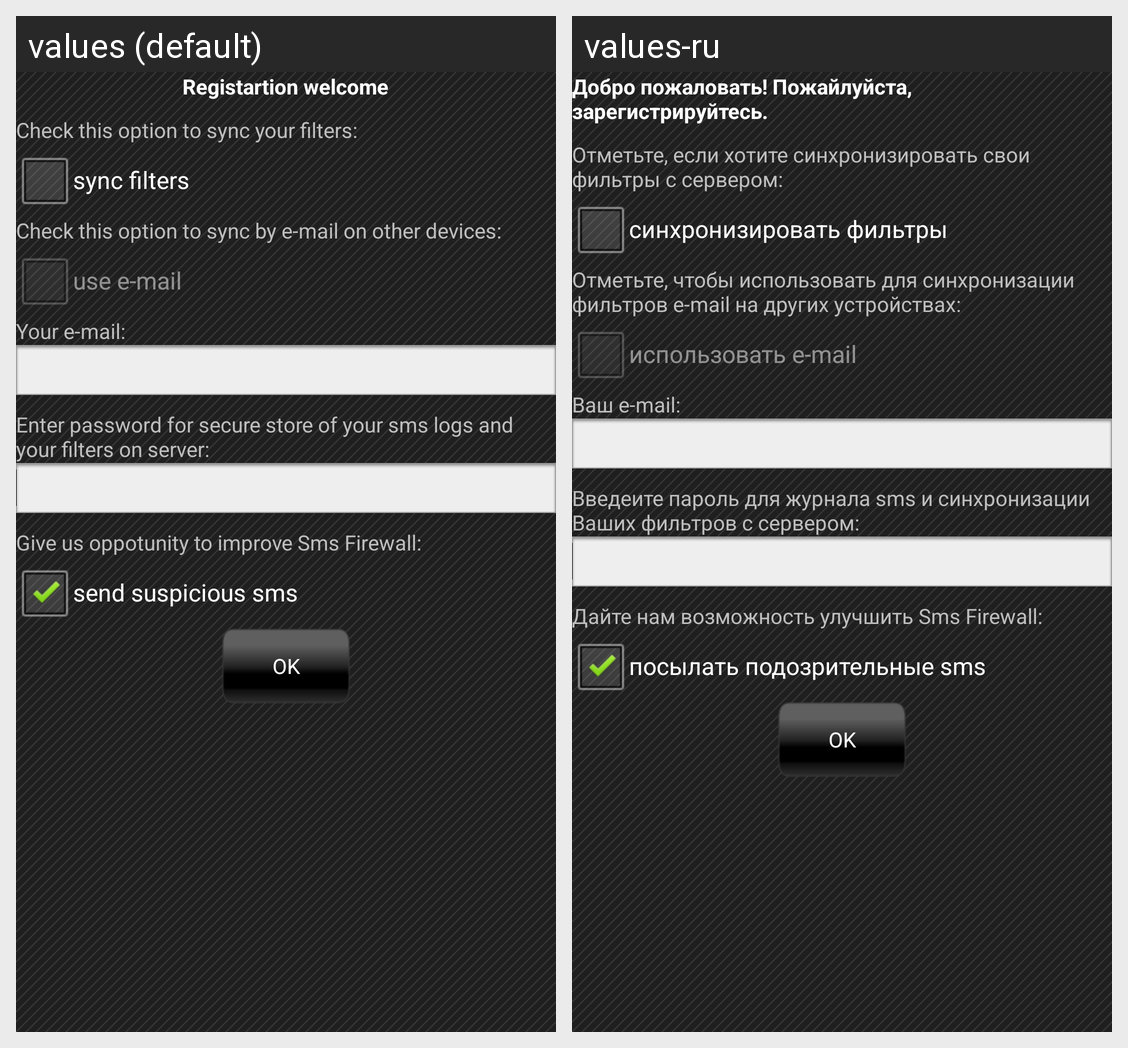

Locale-by-locale string values for the Android screen shown in this grid:
Android screen res/layout/registration_dialog.xml rendered under 2 locales, left to right: values (default), values-ru. Device: Nexus 5 (rendered at 1080×1920; each locale shown at half size, 540×960, under a caption strip naming it); theme AppTheme.
Strings drawn on this screen, with the default value and each locale's value (text and hints the layout hard-codes, and strings that could not be matched under every locale, appear in the picture but are not listed):

registration_welcome
  values: Registartion welcome
  values-ru: Добро пожаловать! Пожайлуйста, зарегистрируйтесь.

sync_filters_text
  values: Check this option to sync your filters:
  values-ru: Отметьте, если хотите синхронизировать свои фильтры с сервером:

sync_filters
  values: sync filters
  values-ru: синхронизировать фильтры

use_email_text
  values: Check this option to sync by e-mail on other devices:
  values-ru: Отметьте, чтобы использовать для синхронизации фильтров e-mail на других устройствах:

use_email
  values: use e-mail
  values-ru: использовать e-mail

your_email
  values: Your e-mail:
  values-ru: Ваш e-mail:

enter_password_text
  values: Enter password for secure store of your sms logs and your filters on server:
  values-ru: Введеите пароль для журнала sms и синхронизации Ваших фильтров с сервером:

send_suspicious_text
  values: Give us oppotunity to improve Sms Firewall:
  values-ru: Дайте нам возможность улучшить Sms Firewall:

send_suspicious
  values: send suspicious sms
  values-ru: посылать подозрительные sms

ok
  values: OK
  values-ru: OK
